Image classification data set "GAN-Autoencoder" (vandanamonappa07/GAN-Autoencoder on GitHub). Class labels (5): non-tumor, non-viable tumor, tumor, viable, viable non-viable.

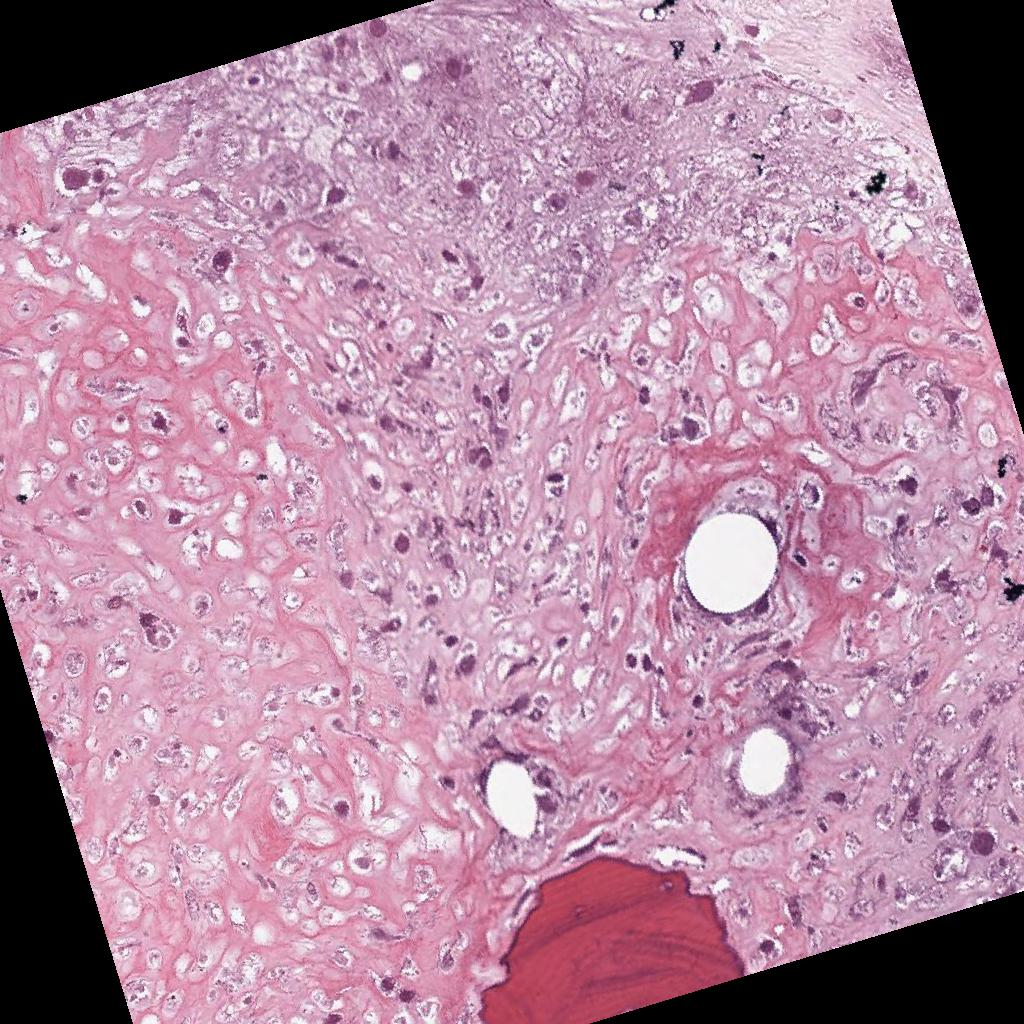
Label: non-viable tumor

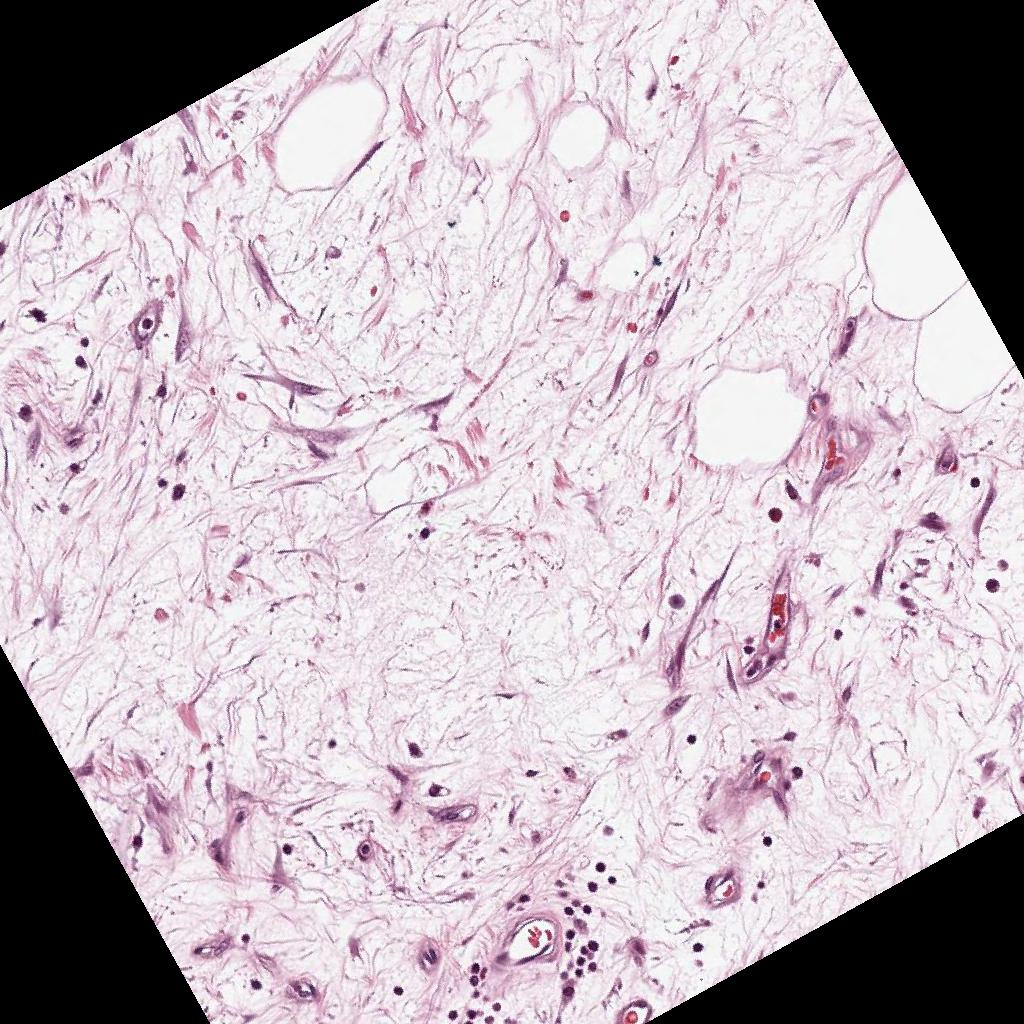
Label: non-viable tumor

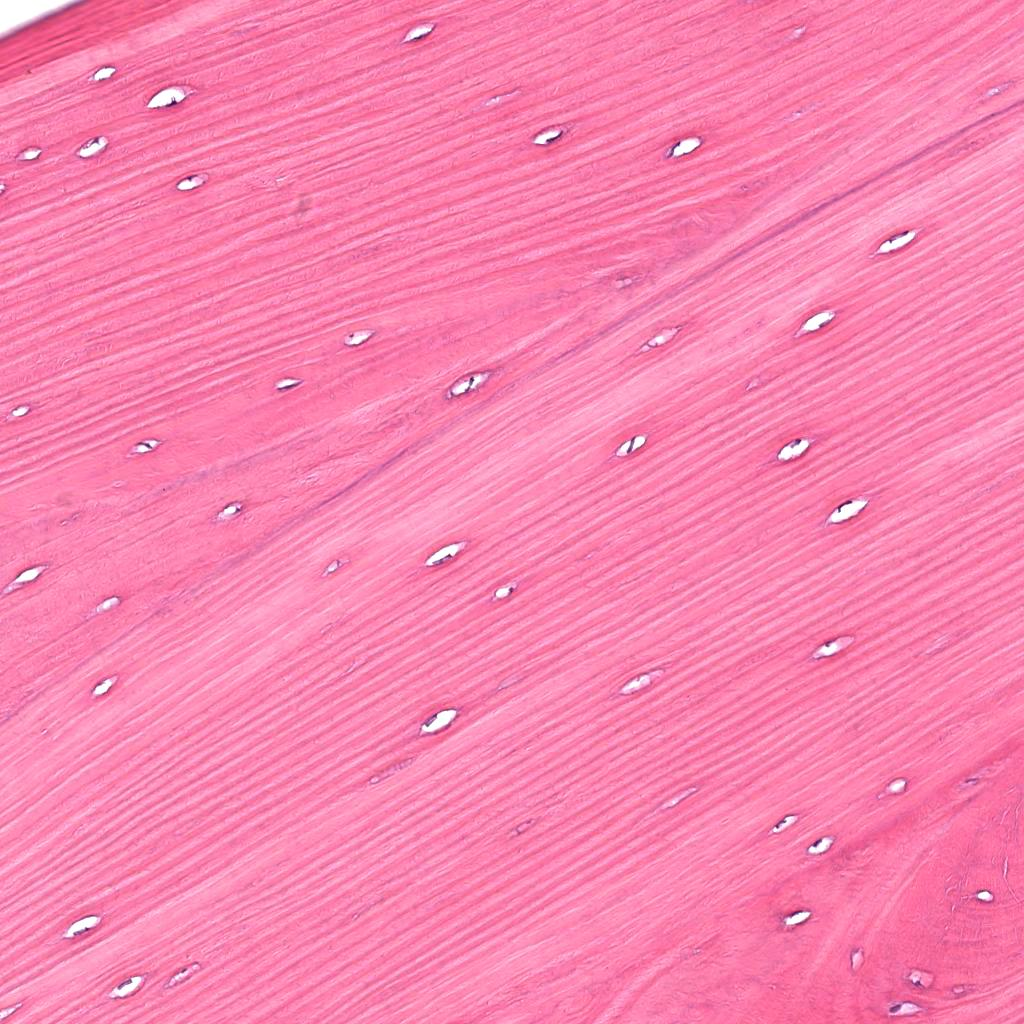
Label: non-tumor

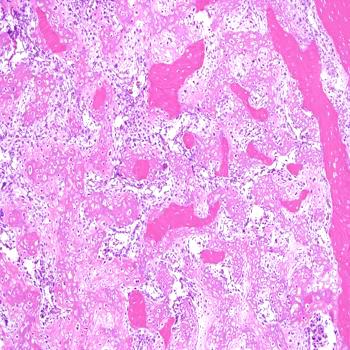
Label: tumor

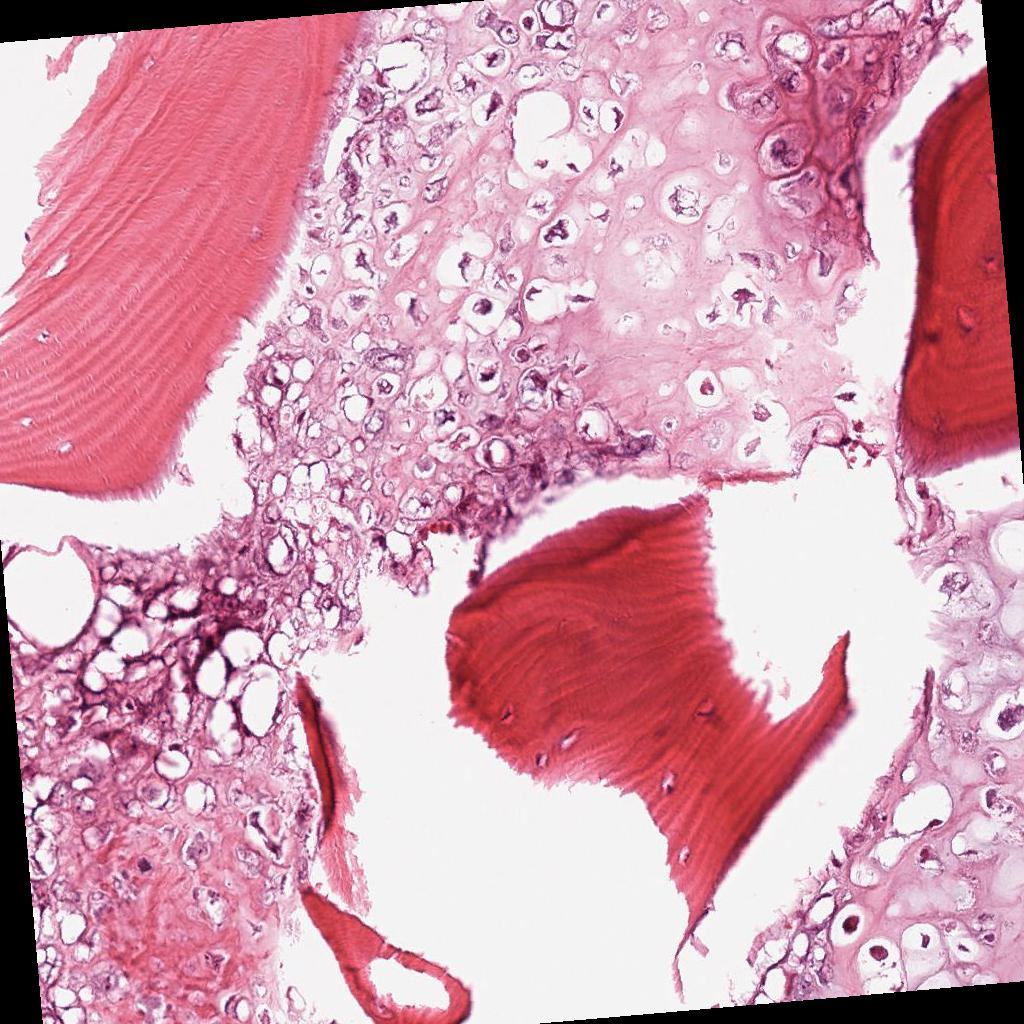
Label: non-tumor

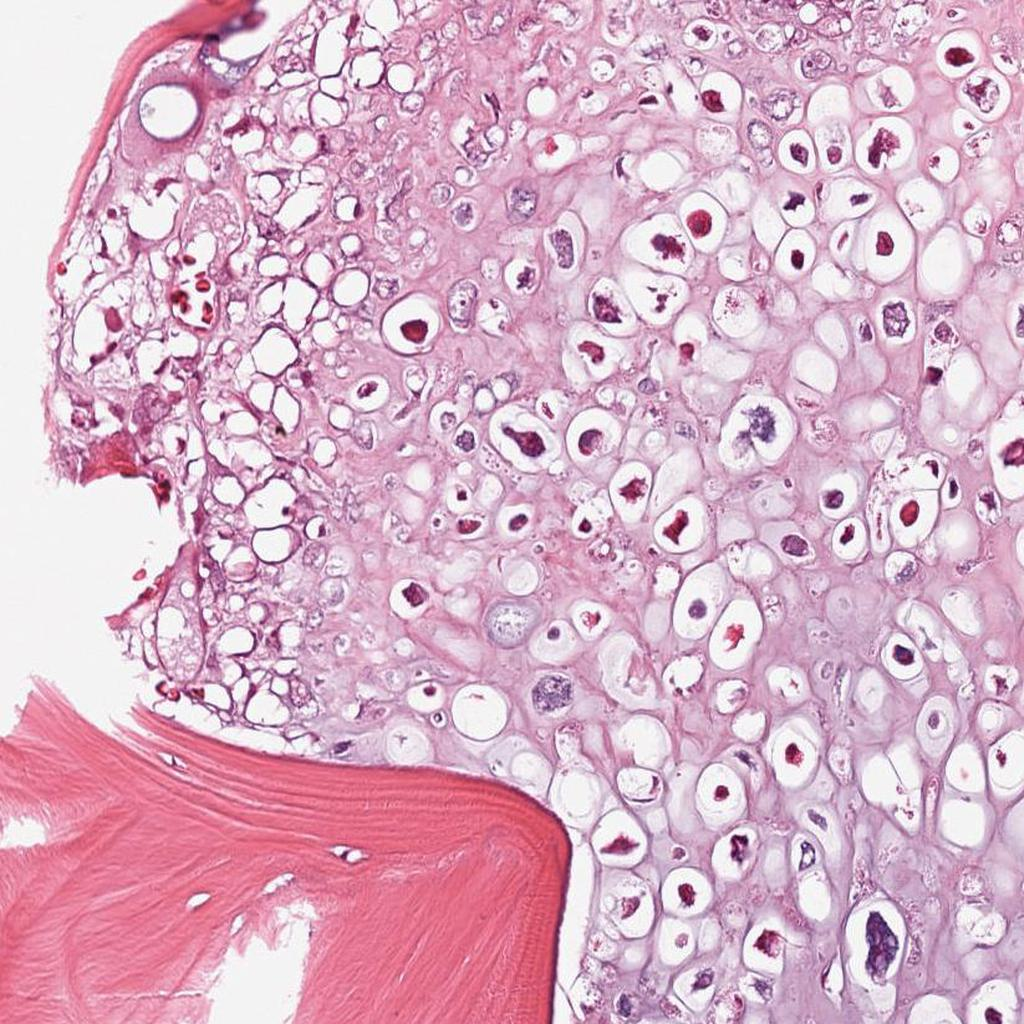
Label: viable
